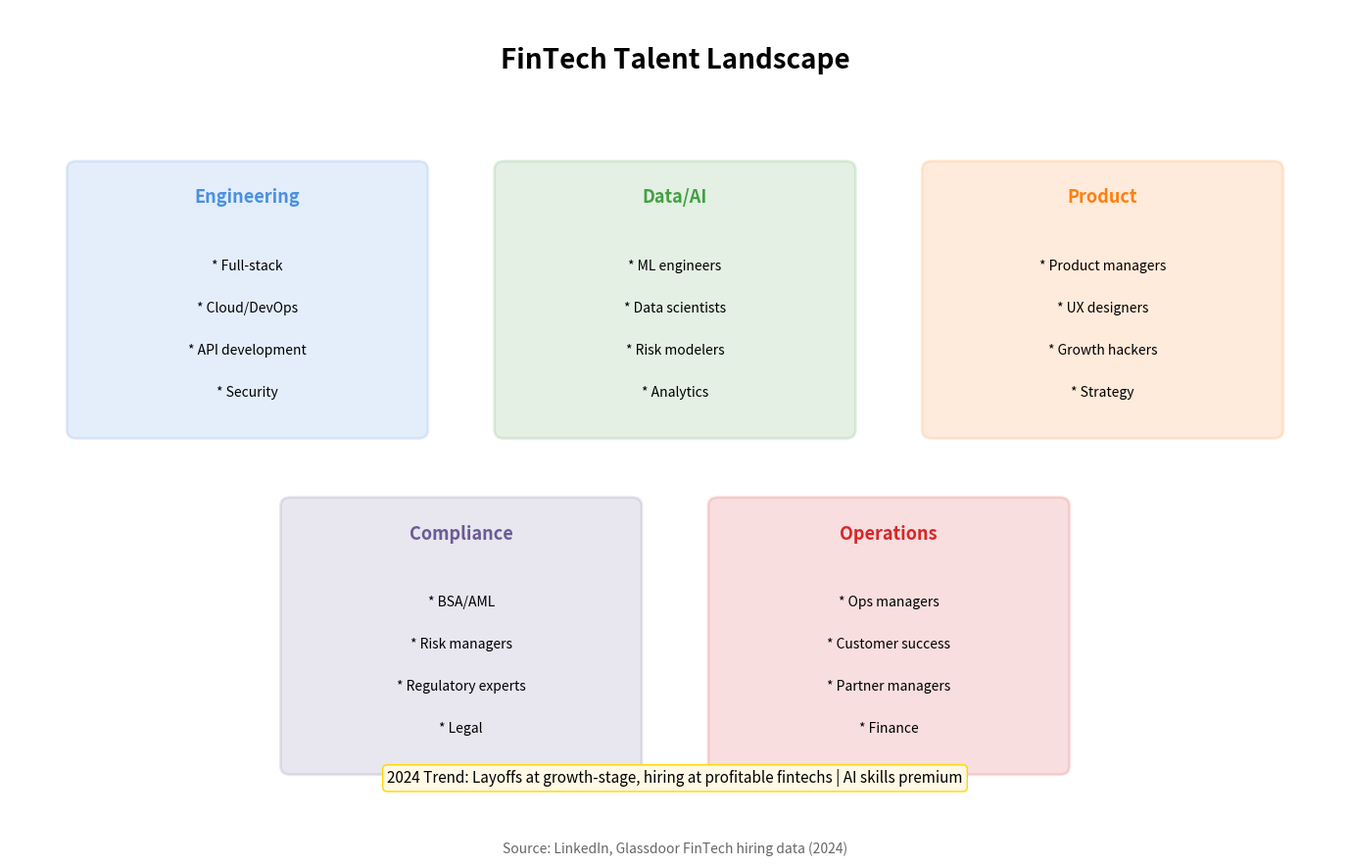

Source code (Python): (Note: this script raises an exception after producing the figure.)
"""
FinTech Talent Landscape
Shows FinTech talent and hiring trends

Output: fintech_talent_landscape.pdf
Module: module_01_fintech
Lesson: 12 - FinTech Trends
"""

from pathlib import Path
import matplotlib.pyplot as plt
import matplotlib.patches as mpatches
import numpy as np

CHART_METADATA = {
    'title': 'FinTech Talent Landscape',
    'module': 'module_01_fintech',
    'lesson': 12,
    'url': 'https://github.com/Digital-AI-Finance/digital-finance/tree/main/module_01_fintech/figures/fintech_talent_landscape'
}

plt.rcParams.update({
    'font.size': 14,
    'axes.labelsize': 14,
})

def create_chart():
    """Create FinTech talent landscape diagram"""
    fig, ax = plt.subplots(figsize=(14, 9))
    ax.set_xlim(0, 14)
    ax.set_ylim(0, 10)
    ax.axis('off')

    # Title
    ax.text(7, 9.3, 'FinTech Talent Landscape', fontsize=20, fontweight='bold', ha='center')

    # In-demand roles
    roles = [
        {
            'name': 'Engineering',
            'x': 2.5, 'y': 6.5,
            'color': '#4A90E2',
            'skills': ['Full-stack', 'Cloud/DevOps', 'API development', 'Security']
        },
        {
            'name': 'Data/AI',
            'x': 7, 'y': 6.5,
            'color': '#44A044',
            'skills': ['ML engineers', 'Data scientists', 'Risk modelers', 'Analytics']
        },
        {
            'name': 'Product',
            'x': 11.5, 'y': 6.5,
            'color': '#FF7F0E',
            'skills': ['Product managers', 'UX designers', 'Growth hackers', 'Strategy']
        },
        {
            'name': 'Compliance',
            'x': 4.75, 'y': 2.5,
            'color': '#6B5B95',
            'skills': ['BSA/AML', 'Risk managers', 'Regulatory experts', 'Legal']
        },
        {
            'name': 'Operations',
            'x': 9.25, 'y': 2.5,
            'color': '#D62728',
            'skills': ['Ops managers', 'Customer success', 'Partner managers', 'Finance']
        },
    ]

    for role in roles:
        box = mpatches.FancyBboxPatch((role['x']-1.8, role['y']-1.5), 3.6, 3.1,
                                       boxstyle='round,pad=0.1',
                                       facecolor=role['color'], alpha=0.15,
                                       edgecolor=role['color'], lw=2)
        ax.add_patch(box)
        ax.text(role['x'], role['y']+1.2, role['name'], ha='center',
               fontsize=13, fontweight='bold', color=role['color'])

        for i, skill in enumerate(role['skills']):
            ax.text(role['x'], role['y']+0.4-i*0.5, f'* {skill}', ha='center', fontsize=10)

    # 2024 trend
    trend = "2024 Trend: Layoffs at growth-stage, hiring at profitable fintechs | AI skills premium"
    ax.text(7, 0.8, trend, ha='center', fontsize=11,
           bbox=dict(boxstyle='round', facecolor='#FFF9E6', edgecolor='#FFD700'))

    # Source
    fig.text(0.5, 0.02, 'Source: LinkedIn, Glassdoor FinTech hiring data (2024)',
            fontsize=10, ha='center', style='italic', color='#666666')

    plt.tight_layout()

    output_path = Path(__file__).parent / 'fintech_talent_landscape.pdf'
    plt.savefig(output_path, format='pdf', dpi=300, bbox_inches='tight')
    plt.close()
    print(f"Chart saved to: {output_path}")
    return output_path

if __name__ == '__main__':
    create_chart()
